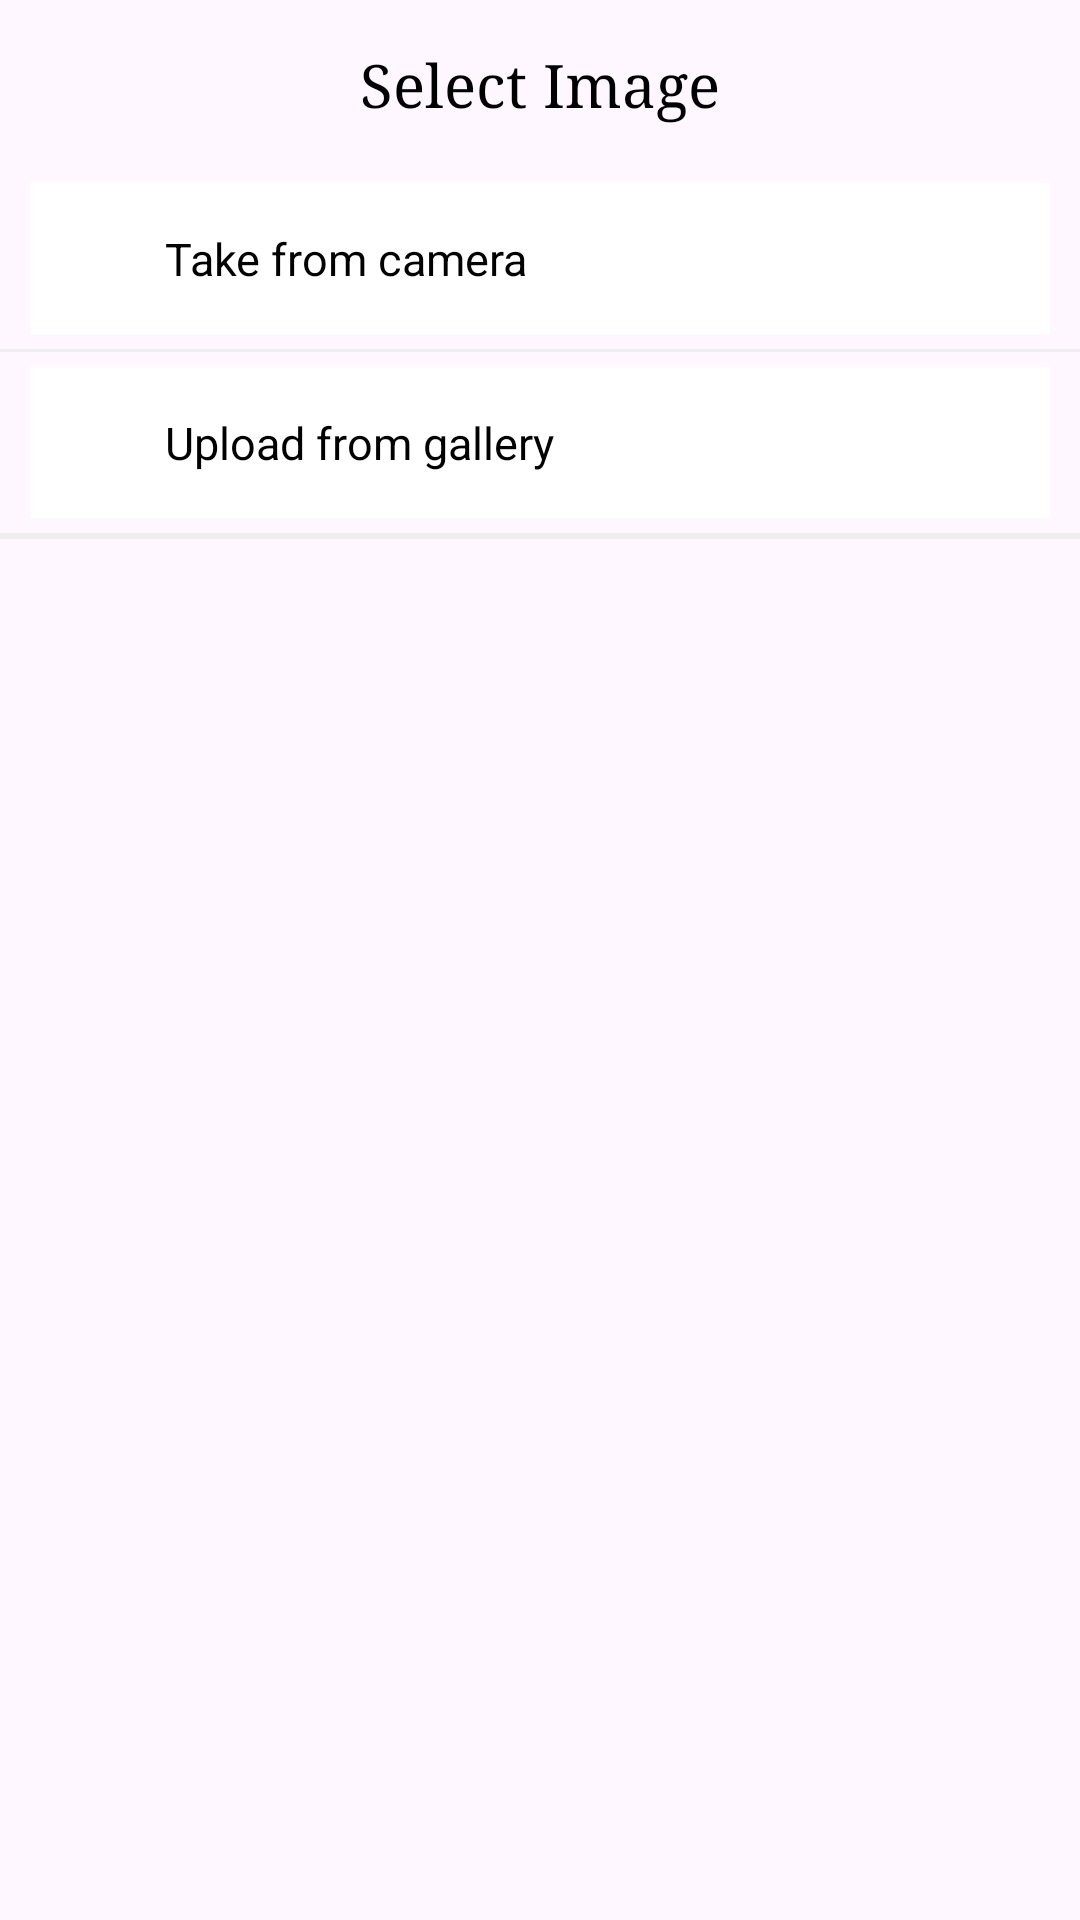

This screen was rendered from an Android layout file. Write that file and the resources it references.
<!-- AndroidManifest.xml: application theme Theme.AndroidAppAssignment -->
<!-- res/layout/image_chooser_dialog.xml -->
<?xml version="1.0" encoding="utf-8"?>
<LinearLayout
    xmlns:android="http://schemas.android.com/apk/res/android"
    android:layout_width="match_parent"
    android:layout_height="wrap_content"
    android:orientation="vertical">

    <LinearLayout
        android:layout_width="match_parent"
        android:layout_height="wrap_content"
        android:orientation="vertical">

        <TextView
            android:layout_width="wrap_content"
            android:layout_height="wrap_content"
            android:layout_margin="5dp"
            android:fontFamily="serif"
            android:text="Select Image"
            android:textColor="@color/black"
            android:textSize="20sp"
            android:layout_gravity="center"
            android:padding="10dp"/>

        <LinearLayout
            android:id="@+id/camera_ll"
            android:layout_width="match_parent"
            android:layout_height="wrap_content"
            android:orientation="horizontal"
            android:layout_marginHorizontal="10dp"
            android:layout_marginVertical="5dp"
            android:background="@color/white">

            <ImageView
                android:layout_width="20dp"
                android:layout_height="20dp"
                android:src="@drawable/camera"
                android:layout_gravity="center"
                android:layout_margin="5dp"/>

            <TextView
                android:layout_width="wrap_content"
                android:layout_height="wrap_content"
                android:layout_margin="5dp"
                android:text="Take from camera"
                android:textColor="@color/black"
                android:textSize="15sp"
                android:layout_gravity="center"
                android:padding="10dp"/>

        </LinearLayout>

        <View
            android:layout_width="match_parent"
            android:layout_height="1dp"
            android:background="@color/gray"/>

        <LinearLayout
            android:id="@+id/gallery_ll"
            android:layout_width="match_parent"
            android:layout_height="wrap_content"
            android:orientation="horizontal"
            android:weightSum="2"
            android:layout_marginHorizontal="10dp"
            android:layout_marginVertical="5dp"
            android:background="@color/white">

            <ImageView
                android:layout_width="20dp"
                android:layout_height="20dp"
                android:src="@drawable/gallery"
                android:layout_gravity="center"
                android:layout_margin="5dp"/>

            <TextView
                android:layout_width="wrap_content"
                android:layout_height="wrap_content"
                android:layout_margin="5dp"
                android:text="Upload from gallery"
                android:textColor="@color/black"
                android:textSize="15sp"
                android:layout_gravity="center"
                android:padding="10dp"/>


        </LinearLayout>

        <View
            android:layout_width="match_parent"
            android:layout_height="1dp"
            android:background="@color/gray"/>

        <View
            android:layout_width="match_parent"
            android:layout_height="1dp"
            android:background="@color/gray"/>

    </LinearLayout>

</LinearLayout>
<!-- resources referenced by this layout -->
<resources>
  <color name="black">#FF000000</color>
  <color name="gray">#EEEEEE</color>
  <color name="white">#FFFFFFFF</color>
  <style name="Theme.AndroidAppAssignment" parent="Base.Theme.AndroidAppAssignment" />
  <style name="Base.Theme.AndroidAppAssignment" parent="Theme.Material3.DayNight.NoActionBar">
          
          
      </style>
</resources>
